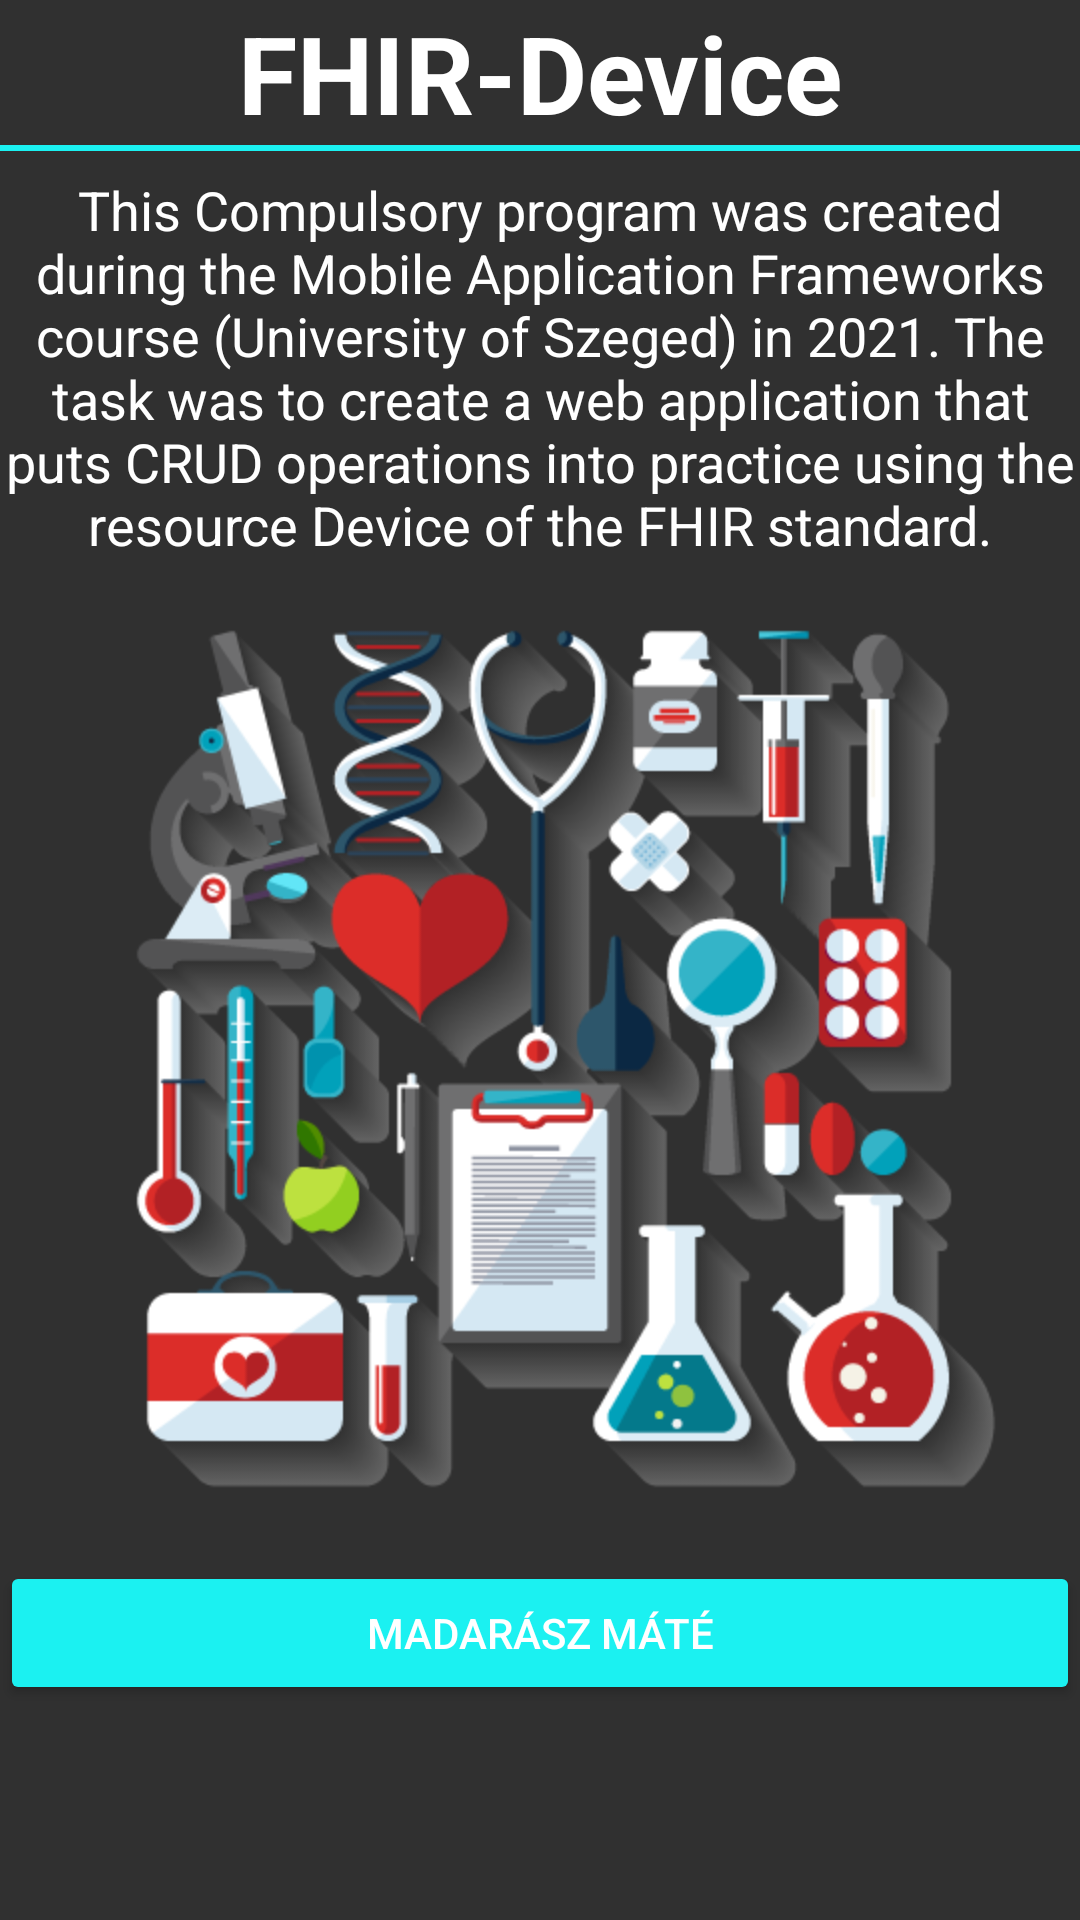

Here is an Android app screen rendered from its layout file. Give the layout XML and the strings, colors and styles it references.
<!-- AndroidManifest.xml: application theme Theme.Fhirdevice -->
<!-- res/layout/activity_main.xml -->
<?xml version="1.0" encoding="utf-8"?>
<androidx.constraintlayout.widget.ConstraintLayout
        xmlns:android="http://schemas.android.com/apk/res/android"
        xmlns:tools="http://schemas.android.com/tools"
        xmlns:app="http://schemas.android.com/apk/res-auto"
        android:layout_width="match_parent"
        android:layout_height="match_parent"
        tools:context=".MainActivity"
        android:background="@color/secondary_dark"
>
    <TextView
            android:text="@string/home_title"
            android:layout_width="match_parent"
            android:layout_height="wrap_content"
            android:id="@+id/textView"
            android:textColor="@color/white"
            android:textSize="36sp"
            android:textStyle="bold"
            android:textAlignment="center"
            app:layout_constraintTop_toTopOf="parent"
            android:gravity="center_horizontal"/>
    <View
            android:layout_width="match_parent"
            android:layout_height="2dp"
            android:background="@color/primary_cyan"
            tools:layout_editor_absoluteX="0dp" app:layout_constraintTop_toBottomOf="@+id/textView"/>
    <TextView
            android:text="@string/home_description"
            android:layout_width="match_parent"
            android:layout_height="wrap_content"
            android:id="@+id/textView2"
            android:textAlignment="center"
            android:textColor="@color/white"
            android:textSize="18sp"
            app:layout_constraintTop_toBottomOf="@+id/textView" app:layout_constraintBottom_toBottomOf="parent"
            app:layout_constraintVertical_bias="0.003"
            android:layout_marginTop="8dp" android:gravity="center_horizontal"/>
    <ImageView
            android:scaleType="fitXY"
            android:layout_width="wrap_content"
            android:layout_height="wrap_content" app:srcCompat="@drawable/home" android:id="@+id/imageView"
            app:layout_constraintTop_toBottomOf="@+id/textView2" app:layout_constraintStart_toStartOf="parent"
            app:layout_constraintEnd_toEndOf="parent" app:layout_constraintBottom_toBottomOf="parent"
            app:layout_constraintVertical_bias="0.0" android:contentDescription="@string/home_page_image_description"/>
    <Button
            android:text="@string/author"
            android:textColor="@color/white"
            android:layout_width="match_parent"
            android:layout_height="wrap_content" android:id="@+id/button"
            android:onClick="openWebsite"
            tools:layout_editor_absoluteX="16dp" app:layout_constraintBottom_toBottomOf="parent"
            app:layout_constraintTop_toBottomOf="@+id/imageView" app:backgroundTint="@color/primary_cyan"
            app:layout_constraintVertical_bias="0.0"/>

</androidx.constraintlayout.widget.ConstraintLayout>
<!-- resources referenced by this layout -->
<resources>
  <color name="primary_cyan">#1bf1f1</color>
  <color name="secondary_dark">#303030</color>
  <color name="white">#FFFFFFFF</color>
  <!-- drawable home: png bitmap (drawable-hdpi, 89745 bytes) -->
  <string name="author">Madarász Máté</string>
  <string name="home_description">This Compulsory program was created during the Mobile Application Frameworks course
          (University of Szeged) in 2021. The task was to create a web application that puts CRUD operations into practice
          using the resource Device of the FHIR standard.
      </string>
  <string name="home_page_image_description">home_page_image</string>
  <string name="home_title">FHIR-Device</string>
  <style name="Theme.Fhirdevice" parent="Theme.MaterialComponents.DayNight.DarkActionBar">
          
          <item name="colorPrimary">@color/purple_500</item>
          <item name="colorPrimaryVariant">@color/purple_700</item>
          <item name="colorOnPrimary">@color/white</item>
          
          <item name="colorSecondary">@color/teal_200</item>
          <item name="colorSecondaryVariant">@color/teal_700</item>
          <item name="colorOnSecondary">@color/black</item>
          
          <item name="android:statusBarColor" tools:targetApi="l">?attr/colorPrimaryVariant</item>
          
      </style>
  <color name="purple_500">#FF6200EE</color>
  <color name="purple_700">#FF3700B3</color>
  <color name="teal_200">#FF03DAC5</color>
  <color name="teal_700">#FF018786</color>
  <color name="black">#FF000000</color>
</resources>
